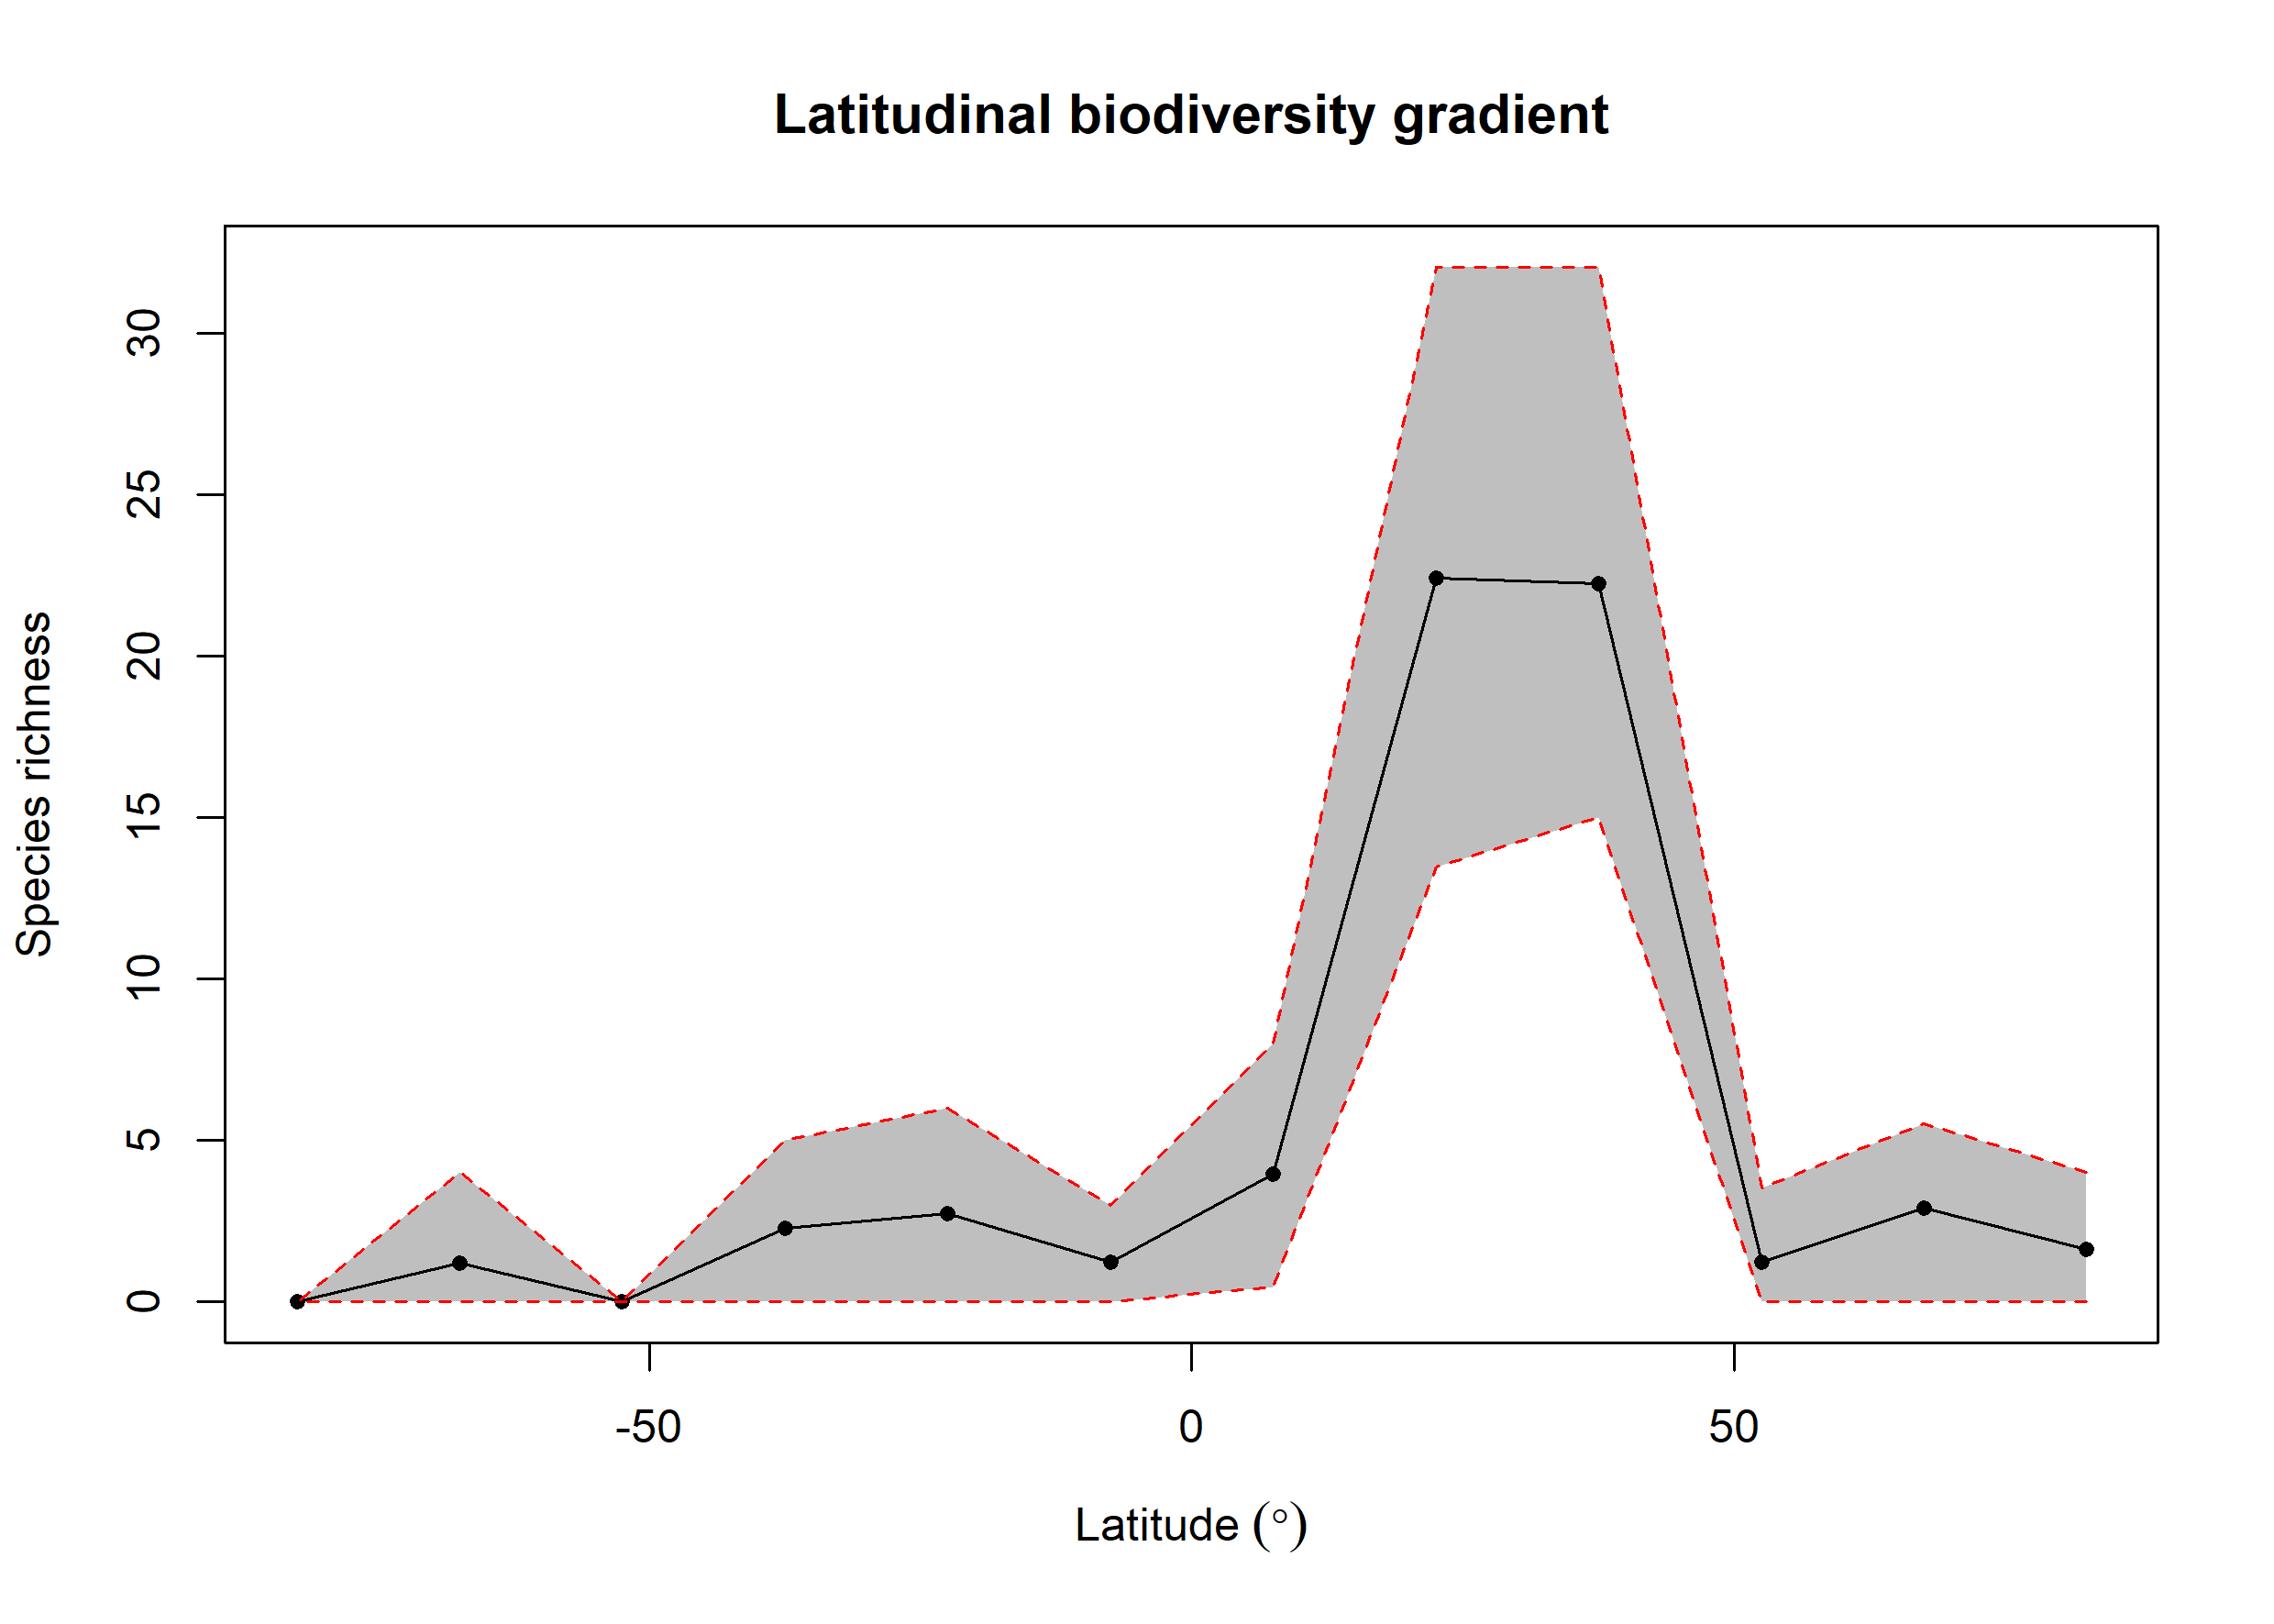

Source data for this figure (header and first rows):
bin, max, min, mid, hemisphere, mean_richness, CI.Lower, CI.Upper
1, 90, 75, 82.5, N, 1.63, 0, 4
2, 75, 60, 67.5, N, 2.92, 0, 5.525
3, 60, 45, 52.5, N, 1.23, 0, 3.525
4, 45, 30, 37.5, N, 22.24, 15, 32.05
5, 30, 15, 22.5, N, 22.41, 13.47, 32.05
6, 15, 0, 7.5, N, 3.95, 0.475, 8
7, 0, -15, -7.5, S, 1.24, 0, 3
8, -15, -30, -22.5, S, 2.74, 0, 6
9, -30, -45, -37.5, S, 2.28, 0, 5
10, -45, -60, -52.5, S, 0, 0, 0
11, -60, -75, -67.5, S, 1.21, 0, 4
12, -75, -90, -82.5, S, 0, 0, 0
